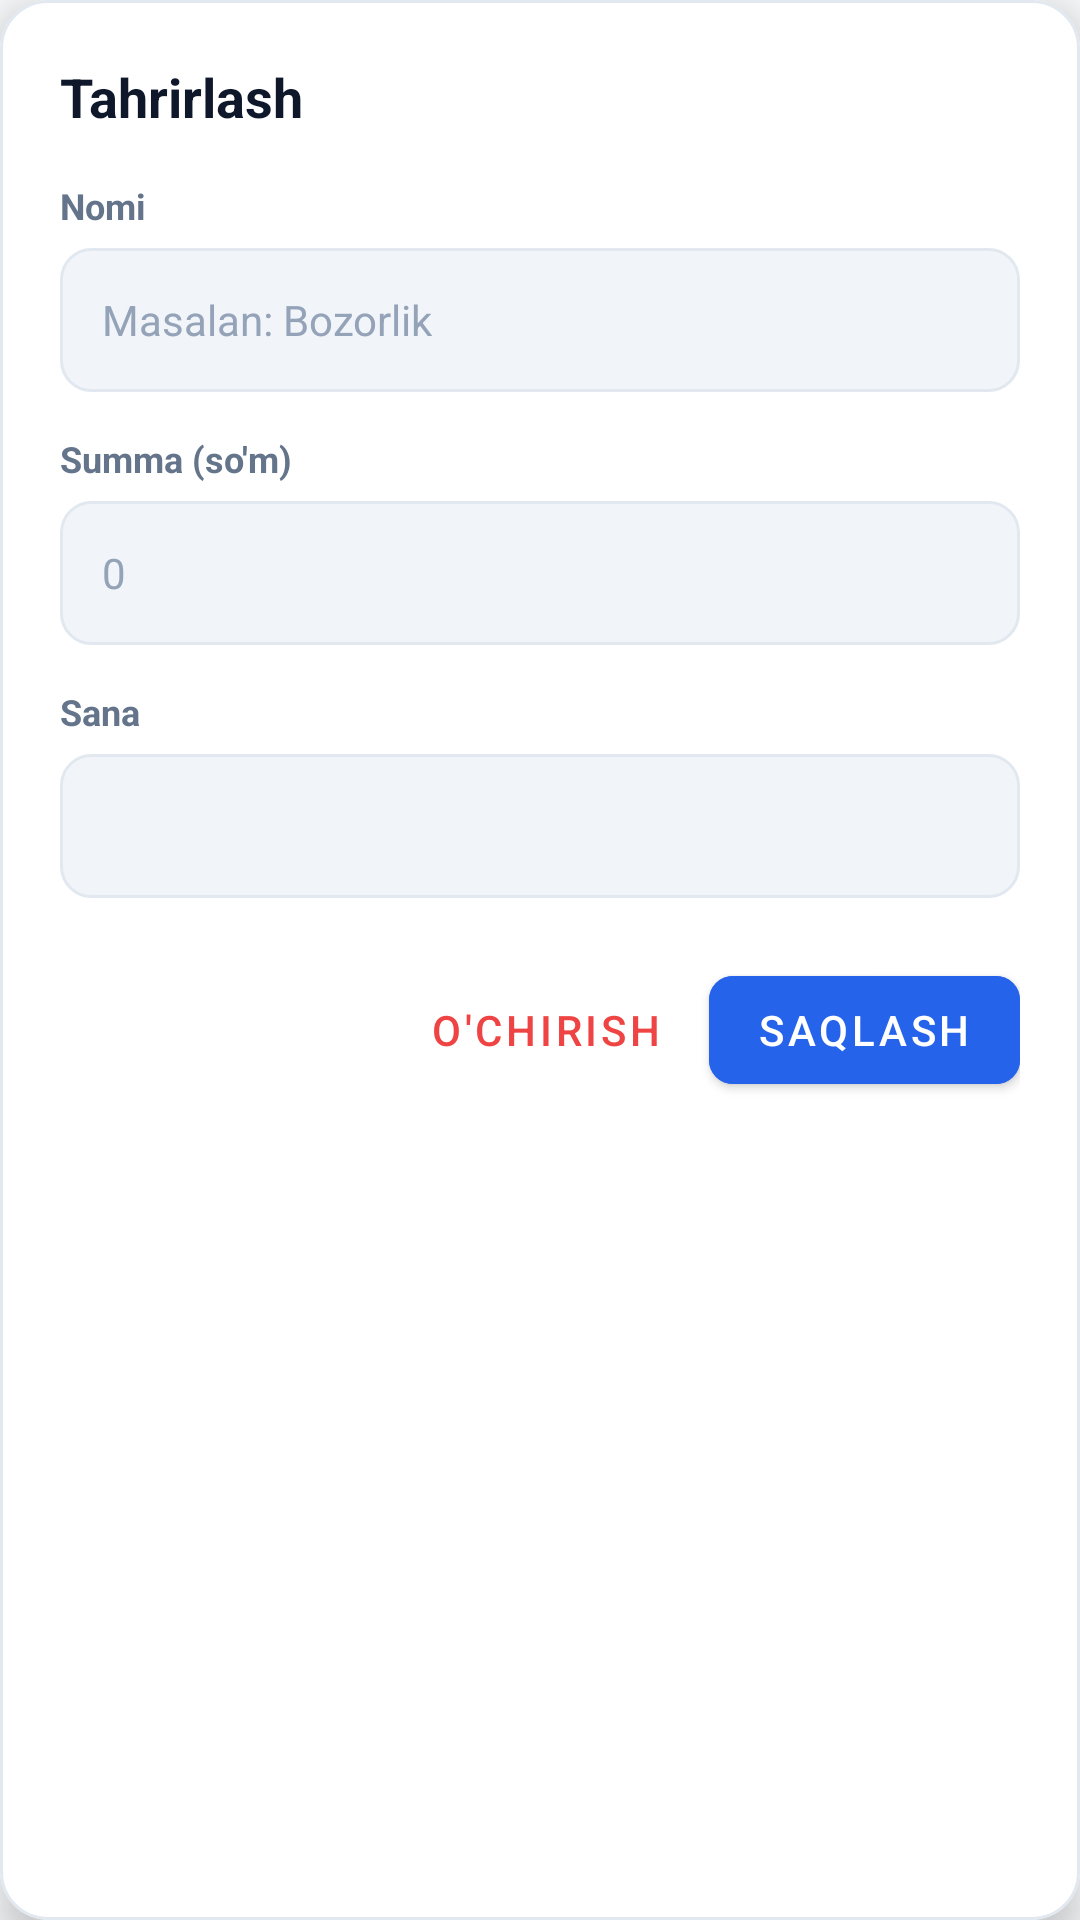

Android layout source for this screen:
<!-- AndroidManifest.xml: application theme Theme.HaftalikXarajat -->
<!-- res/layout/dialog_edit_transaction.xml -->
<?xml version="1.0" encoding="utf-8"?>
<com.google.android.material.card.MaterialCardView xmlns:android="http://schemas.android.com/apk/res/android"
    xmlns:app="http://schemas.android.com/apk/res-auto"
    android:layout_width="match_parent"
    android:layout_height="wrap_content"
    android:layout_margin="24dp"
    app:cardBackgroundColor="@color/surface_card"
    app:cardCornerRadius="16dp"
    app:cardElevation="8dp"
    app:strokeColor="@color/card_stroke"
    app:strokeWidth="1dp">

    <LinearLayout
        android:layout_width="match_parent"
        android:layout_height="wrap_content"
        android:orientation="vertical"
        android:padding="20dp">

        <TextView
            android:id="@+id/tvDialogTitle"
            android:layout_width="wrap_content"
            android:layout_height="wrap_content"
            android:text="Tahrirlash"
            android:textColor="@color/text_primary"
            android:textSize="18sp"
            android:textStyle="bold" />

        <TextView
            android:layout_width="wrap_content"
            android:layout_height="wrap_content"
            android:layout_marginTop="16dp"
            android:text="Nomi"
            android:textColor="@color/text_secondary"
            android:textSize="12sp"
            android:textStyle="bold" />

        <EditText
            android:id="@+id/etDialogTitle"
            android:layout_width="match_parent"
            android:layout_height="48dp"
            android:layout_marginTop="6dp"
            android:background="@drawable/bg_input_field"
            android:hint="Masalan: Bozorlik"
            android:inputType="text"
            android:paddingHorizontal="14dp"
            android:textColor="@color/text_primary"
            android:textColorHint="@color/text_muted"
            android:textSize="14sp" />

        <TextView
            android:layout_width="wrap_content"
            android:layout_height="wrap_content"
            android:layout_marginTop="14dp"
            android:text="Summa (so'm)"
            android:textColor="@color/text_secondary"
            android:textSize="12sp"
            android:textStyle="bold" />

        <EditText
            android:id="@+id/etDialogAmount"
            android:layout_width="match_parent"
            android:layout_height="48dp"
            android:layout_marginTop="6dp"
            android:background="@drawable/bg_input_field"
            android:hint="0"
            android:inputType="numberDecimal"
            android:paddingHorizontal="14dp"
            android:textColor="@color/text_primary"
            android:textColorHint="@color/text_muted"
            android:textSize="14sp" />

        <TextView
            android:layout_width="wrap_content"
            android:layout_height="wrap_content"
            android:layout_marginTop="14dp"
            android:text="Sana"
            android:textColor="@color/text_secondary"
            android:textSize="12sp"
            android:textStyle="bold" />

        <TextView
            android:id="@+id/tvDialogDate"
            android:layout_width="match_parent"
            android:layout_height="48dp"
            android:layout_marginTop="6dp"
            android:background="@drawable/bg_input_field"
            android:gravity="center_vertical"
            android:paddingHorizontal="14dp"
            android:textColor="@color/text_primary"
            android:textSize="14sp" />

        <LinearLayout
            android:layout_width="match_parent"
            android:layout_height="wrap_content"
            android:layout_marginTop="20dp"
            android:gravity="end"
            android:orientation="horizontal">

            <com.google.android.material.button.MaterialButton
                android:id="@+id/btnDialogDelete"
                style="@style/Widget.MaterialComponents.Button.TextButton"
                android:layout_width="wrap_content"
                android:layout_height="wrap_content"
                android:text="@string/delete"
                android:textColor="@color/expense" />

            <com.google.android.material.button.MaterialButton
                android:id="@+id/btnDialogSave"
                android:layout_width="wrap_content"
                android:layout_height="wrap_content"
                android:layout_marginStart="8dp"
                android:backgroundTint="@color/primary"
                android:text="@string/save"
                android:textColor="@color/text_on_primary"
                app:cornerRadius="8dp" />
        </LinearLayout>

    </LinearLayout>
</com.google.android.material.card.MaterialCardView>
<!-- resources referenced by this layout -->
<resources>
  <color name="card_stroke">#E2E8F0</color>
  <color name="expense">#EF4444</color>
  <color name="primary">#2563EB</color>
  <color name="surface_card">#FFFFFF</color>
  <color name="text_muted">#94A3B8</color>
  <color name="text_on_primary">#FFFFFF</color>
  <color name="text_primary">#0F172A</color>
  <color name="text_secondary">#64748B</color>
  <!-- drawable bg_input_field (drawable) -->
  <?xml version="1.0" encoding="utf-8"?>
  <shape xmlns:android="http://schemas.android.com/apk/res/android"
      android:shape="rectangle">
      <corners android:radius="10dp" />
      <solid android:color="@color/input_background" />
      <stroke
          android:width="1dp"
          android:color="@color/card_stroke" />
  </shape>
  <string name="delete">O\'chirish</string>
  <string name="save">Saqlash</string>
  <style name="Theme.HaftalikXarajat" parent="Theme.MaterialComponents.DayNight.NoActionBar">
          
          <item name="colorPrimary">@color/primary</item>
          <item name="colorPrimaryVariant">@color/primary_variant</item>
          <item name="colorOnPrimary">@color/text_on_primary</item>
          
          <item name="colorSecondary">@color/income</item>
          <item name="colorSecondaryVariant">@color/income</item>
          <item name="colorOnSecondary">@color/text_on_primary</item>
          
          <item name="android:statusBarColor">@color/bg_main</item>
          <item name="android:windowLightStatusBar">true</item>
          <item name="android:windowBackground">@color/bg_main</item>
          <item name="android:navigationBarColor">@color/nav_background</item>
      </style>
  <color name="input_background">#F1F5F9</color>
  <color name="primary_variant">#1D4ED8</color>
  <color name="income">#10B981</color>
  <color name="bg_main">#F8FAFC</color>
  <color name="nav_background">#FFFFFF</color>
</resources>
